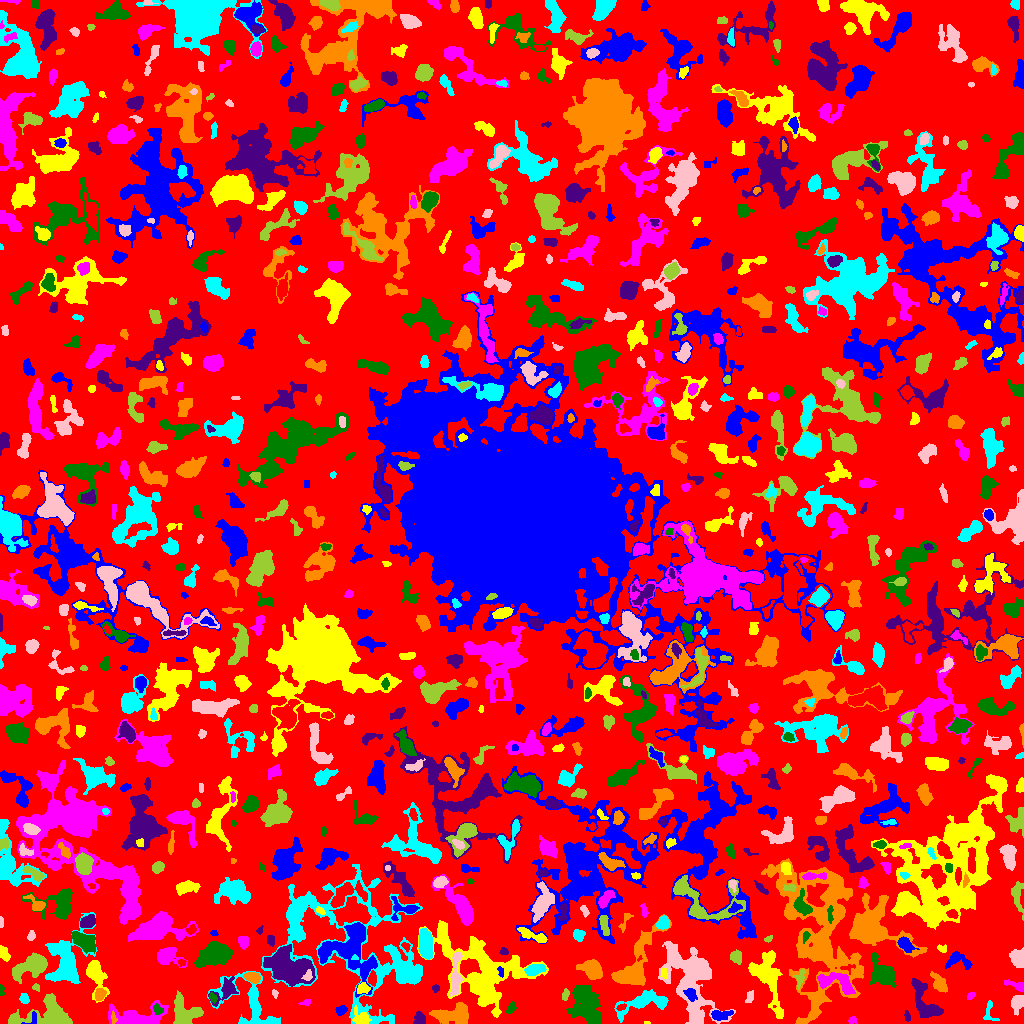

The table this chart was drawn from, first rows:
ID, X, Y, A, B, theta, total_flux, mu_max, mu_median, mu_mean, R_fwhm, R_e, R10, R90, x_start, x_end, y_start, y_end, area, greylevel
0, 512.6, 504.4, 299.6, 290.5, -0.442, 1110482, 9.0, 1.0, 1.635, 74.64, 221.7, 83.54, 356.9, 0, 1023, 0, 1023, 679100, 1.635
1, 33.98, 5.418, 3.577, 1.98, 1.501, 134.0, 4.0, 2.0, 1.763, 3.523, 2.257, 0.9772, 3.613, 21, 36, 0, 12, 76, 9.763
2, 646.8, 0.3571, 1.474, 0.476, 0.03939, 14.0, 2.0, 1.0, 0.7, 1.871, 0.9772, 0.0, 1.693, 644, 650, 0, 2, 20, 5.7
3, 852.5, 3.538, 2.127, 1.867, 0.5088, 143.0, 4.0, 2.0, 2.344, 3.785, 2.459, 0.9772, 3.742, 848, 857, 0, 7, 61, 10.34
4, 585.3, 21.09, 9.938, 6.087, -1.244, 3698, 12.0, 4.0, 4.077, 8.795, 8.556, 3.241, 14.01, 566, 601, 0, 38, 907, 7.077
5, 419.4, 4.178, 3.169, 2.827, -1.498, 489.0, 7.0, 3.0, 3.705, 4.549, 3.613, 1.382, 5.614, 413, 425, 0, 12, 132, 6.705
6, 113.3, 5.267, 3.206, 1.268, -1.485, 116.0, 4.0, 2.0, 2.0, 3.523, 2.257, 0.7979, 3.568, 111, 117, 0, 13, 58, 9.0
7, 989.5, 11.93, 6.355, 3.024, -1.387, 100.0, 3.0, 1.0, 0.7692, 2.111, 3.29, 1.128, 4.853, 983, 999, 3, 23, 130, 6.769
8, 1017, 21.06, 3.66, 2.826, 1.248, 742.0, 10.0, 3.0, 3.805, 4.886, 3.909, 1.596, 6.333, 1011, 1023, 8, 28, 195, 6.805
9, 45.91, 7.346, 15.84, 6.855, 0.09239, 3141, 11.0, 3.0, 3.757, 7.399, 8.117, 3.038, 13.6, 8, 72, 0, 30, 836, 6.757
10, 877.2, 11.93, 12.95, 3.629, 0.3944, 2111, 14.0, 4.0, 4.107, 4.652, 6.699, 2.257, 11.1, 845, 896, 0, 23, 514, 8.107
11, 720.8, 8.754, 5.413, 2.371, 0.09903, 448.0, 5.0, 2.0, 2.503, 4.951, 4.297, 1.596, 6.652, 711, 733, 3, 13, 179, 6.503
12, 361.3, 4.886, 4.201, 3.284, -0.4993, 736.0, 8.0, 3.0, 3.662, 5.47, 4.222, 1.693, 6.747, 352, 371, 0, 18, 201, 8.662
13, 136.8, 6.217, 14.38, 5.257, 0.02433, 3393, 13.0, 4.0, 4.982, 7.611, 7.736, 3.09, 12.87, 108, 168, 0, 23, 681, 6.982
14, 510.5, 14.7, 2.685, 1.459, 1.098, 116.0, 4.0, 1.0, 1.289, 3.432, 2.459, 0.9772, 3.949, 506, 516, 10, 22, 90, 6.289
15, 907.1, 6.811, 2.5, 1.382, -1.325, 74.0, 2.0, 1.0, 1.213, 3.989, 2.394, 0.9772, 3.656, 904, 910, 2, 13, 61, 7.213
16, 453.9, 9.089, 10.14, 5.069, 0.0503, 2160, 10.0, 4.0, 4.015, 7.569, 7.399, 2.764, 11.58, 429, 468, 0, 21, 538, 6.015
17, 643.2, 20.99, 14.09, 4.653, 0.2522, 1770, 8.0, 3.0, 2.945, 7.114, 7.736, 2.877, 12.13, 614, 668, 1, 34, 601, 5.945
18, 691.4, 44.55, 21.48, 11.22, -1.26, 8625, 13.0, 4.0, 4.328, 10.22, 13.28, 4.754, 22, 658, 735, 0, 82, 1993, 6.328
19, 185, 12.05, 8.343, 6.425, -0.7087, 2111, 7.0, 4.0, 4.083, 10.28, 7.756, 3.141, 11.4, 173, 203, 0, 33, 517, 6.083
20, 620.5, 15.57, 2.281, 1.032, 0.4789, 53.0, 3.0, 1.0, 0.9138, 2.185, 1.871, 0.5642, 2.985, 616, 626, 13, 20, 58, 7.914
21, 340.9, 13.23, 2.92, 2.081, 0.4786, 184.0, 4.0, 2.0, 1.859, 4.37, 2.985, 1.128, 4.754, 335, 347, 8, 18, 99, 5.859
22, 766.8, 47.31, 15.34, 6.477, -1.251, 2629, 8.0, 2.0, 2.908, 9.756, 9.062, 3.385, 14.6, 748, 783, 5, 73, 904, 5.908
23, 305.9, 20.94, 2.625, 1.518, 0.2093, 99.0, 3.0, 1.0, 1.65, 3.038, 2.326, 0.9772, 3.785, 298, 310, 18, 24, 60, 4.65
24, 157.9, 13.81, 2.951, 2.249, -0.9778, 329.0, 6.0, 4.0, 3.739, 4.918, 3.241, 1.262, 4.787, 153, 163, 9, 20, 88, 8.739
25, 924.3, 21.15, 12.65, 5.173, -1.101, 2201, 9.0, 4.0, 4.016, 8.253, 7.506, 2.877, 11.55, 911, 943, 6, 45, 548, 8.016
26, 99.78, 28.95, 2.843, 2.421, 1.134, 486.0, 8.0, 4.0, 3.984, 4.478, 3.338, 1.382, 5.232, 95, 106, 23, 35, 122, 8.984
27, 24.22, 24.35, 2.602, 2.09, -1.195, 153.0, 5.0, 2.0, 1.681, 2.257, 2.932, 0.9772, 4.72, 19, 29, 20, 30, 91, 5.681
28, 274.8, 30.06, 2.207, 1.432, -1.162, 70.0, 3.0, 1.0, 1.489, 2.523, 2.185, 0.7979, 3.478, 272, 278, 25, 34, 47, 4.489
29, 565.2, 27.99, 2.994, 1.675, 1.395, 134.0, 4.0, 2.0, 1.787, 3.742, 2.706, 1.128, 4.26, 562, 569, 23, 35, 75, 5.787
30, 979.6, 56.31, 21.13, 16.85, -1.333, 11218, 21.0, 3.0, 4.38, 7.313, 14.16, 4.478, 24.79, 928, 1023, 0, 96, 2561, 7.38
31, 348, 69.77, 16.56, 11.11, -0.6204, 4118, 10.0, 3.0, 3.258, 9.339, 10.9, 3.949, 17.73, 318, 377, 26, 101, 1264, 7.258
32, 362.6, 35.11, 3.038, 2.522, 0.2802, 382.0, 6.0, 3.0, 3.131, 4.886, 3.478, 1.382, 5.441, 357, 370, 30, 41, 122, 9.131
33, 970.9, 27.75, 2.257, 1.409, 0.6953, 106.0, 4.0, 2.0, 1.893, 3.338, 2.257, 0.7979, 3.568, 967, 975, 24, 31, 56, 10.89
34, 212.8, 26.04, 2.435, 1.539, -1.066, 163.0, 5.0, 2.0, 2.508, 3.09, 2.459, 0.9772, 3.868, 209, 217, 20, 31, 65, 9.508
35, 435.5, 35.5, 1.819, 1.539, 0.0, 68.0, 3.0, 1.0, 1.259, 2.523, 2.111, 0.7979, 3.432, 432, 439, 31, 39, 54, 5.259
36, 939.2, 40.16, 4.871, 2.567, -1.003, 592.0, 7.0, 2.0, 2.667, 4.514, 4.146, 1.596, 6.956, 930, 947, 31, 52, 222, 7.667
37, 251.5, 17.87, 18.54, 10.3, -0.7837, 2698, 11.0, 3.0, 3.126, 5.642, 8.831, 3.241, 14.55, 207, 280, 0, 52, 863, 6.126
38, 749.7, 26.64, 3.368, 1.789, 1.241, 106.0, 2.0, 1.0, 1.233, 5.078, 2.932, 1.262, 4.72, 745, 753, 21, 33, 86, 4.233
39, 36.69, 35.92, 2.047, 1.644, -0.3971, 89.0, 4.0, 2.0, 1.745, 2.877, 2.111, 0.7979, 3.523, 32, 39, 32, 40, 51, 5.745
40, 136.3, 34.62, 5.593, 3.514, 1.464, 756.0, 8.0, 2.0, 2.563, 5.109, 4.787, 1.784, 8.195, 130, 147, 24, 50, 295, 5.563
41, 690.9, 29.13, 3.374, 2.539, -1.002, 359.0, 5.0, 3.0, 2.74, 4.82, 3.7, 1.493, 5.642, 683, 697, 22, 35, 131, 9.74
42, 96.13, 48.41, 8.524, 3.911, -1.343, 1620, 13.0, 3.0, 3.812, 4.514, 5.726, 2.034, 10.01, 86, 109, 21, 63, 425, 6.812
43, 1018, 37.61, 5.399, 1.888, -0.3263, 346.0, 7.0, 2.0, 2.544, 3.568, 3.241, 1.128, 5.382, 1004, 1023, 32, 44, 136, 5.544
44, 1.051, 33.5, 2.441, 1.011, -1.555, 117.0, 6.0, 2.0, 2.294, 2.585, 1.871, 0.5642, 3.038, 0, 4, 28, 39, 51, 6.294
45, 225.9, 33.52, 7.471, 3.952, 0.8204, 707.0, 6.0, 2.0, 2.318, 5.971, 5.14, 1.954, 8.463, 208, 238, 17, 47, 305, 7.318
46, 252.4, 46.18, 3.537, 2.205, -0.2319, 663.0, 11.0, 4.0, 4.277, 4.068, 3.523, 1.382, 5.726, 243, 260, 40, 51, 155, 10.28
47, 65.55, 62.18, 13.91, 8.744, 1.345, 5167, 12.0, 4.0, 4.775, 11.13, 9.756, 3.785, 15.9, 45, 97, 40, 111, 1082, 6.775
48, 307.6, 47.23, 2.66, 2.017, 0.8283, 203.0, 6.0, 2.0, 2.446, 3.192, 2.646, 0.9772, 4.406, 301, 312, 43, 54, 83, 11.45
49, 800, 45, 4.916, 2.031, 1.315, 261.0, 6.0, 2.0, 2.289, 3.742, 3.385, 1.262, 5.202, 793, 805, 34, 54, 114, 6.289
50, 119.4, 58.03, 4.767, 2.951, 0.7459, 514.0, 7.0, 2.0, 2.264, 4.37, 4.068, 1.596, 6.676, 112, 134, 49, 69, 227, 6.264
51, 500.9, 51.22, 3.005, 1.365, -1.318, 152.0, 6.0, 3.0, 2.667, 3.192, 2.394, 0.7979, 3.656, 497, 503, 46, 57, 57, 14.67
52, 663.7, 50.46, 2.917, 1.623, -1.441, 98.0, 2.0, 2.0, 1.441, 4.478, 2.764, 1.128, 4.107, 660, 667, 45, 56, 68, 7.441
53, 834.1, 41.62, 11.13, 4.291, -0.2318, 820.0, 6.0, 2.0, 1.889, 6.308, 5.89, 2.185, 9.788, 817, 855, 29, 51, 434, 7.889
54, 881.3, 50.19, 7.185, 5.09, -0.9935, 1773, 9.0, 3.0, 3.449, 6.77, 6.555, 2.523, 10.85, 870, 896, 36, 71, 514, 6.449
55, 287.3, 56.03, 11.61, 7.556, -0.5483, 4097, 9.0, 3.0, 3.452, 10.76, 10.12, 3.989, 16.35, 263, 315, 37, 79, 1187, 8.452
56, 593, 53.42, 5.213, 3.753, -0.7154, 1031, 8.0, 2.0, 2.848, 6.257, 5.202, 2.111, 8.538, 576, 602, 44, 64, 362, 6.848
57, 534.1, 53.75, 4.671, 2.334, 0.2462, 831.0, 11.0, 4.0, 4.134, 4.146, 4.068, 1.493, 6.507, 524, 546, 48, 59, 201, 11.13
58, 455.6, 46.3, 12.18, 2.368, 1.494, 1036, 8.0, 3.0, 3.168, 6.482, 5.528, 2.111, 8.722, 449, 463, 27, 71, 327, 10.17
59, 32.75, 58.15, 9.497, 4.298, 0.4169, 2559, 13.0, 3.0, 4.367, 6.604, 6.604, 2.585, 11.34, 12, 47, 40, 71, 586, 7.367
... 818 more rows
